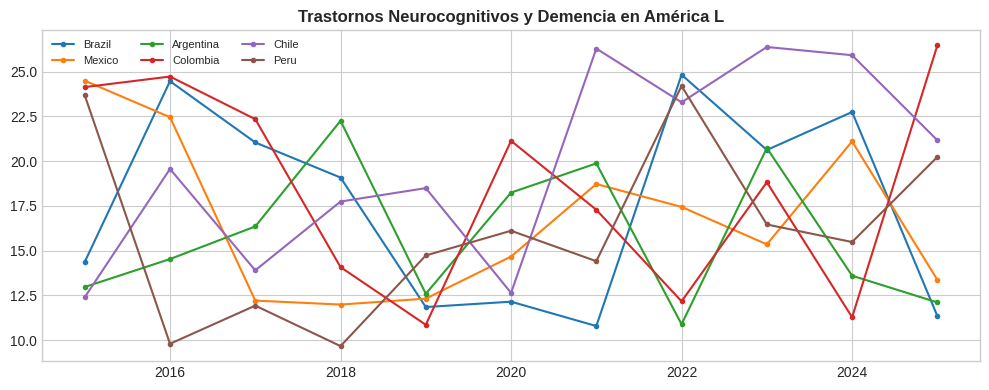

Recreate this plot in Python.
!pip install pandas matplotlib seaborn numpy -q
import pandas as pd,matplotlib.pyplot as plt,seaborn as sns,numpy as np
plt.style.use("seaborn-v0_8-whitegrid")
print("Ready")

# Full data: https://doi.org/10.5281/zenodo.19211345
np.random.seed(42)
cc=["Brazil","Mexico","Argentina","Colombia","Chile","Peru"]
rows=[{"country":c,"year":y,"value":round(np.random.uniform(8,25)+i*0.3,2)} for c in cc for i,y in enumerate(range(2015,2026))]
df=pd.DataFrame(rows)
df.head()

fig,ax=plt.subplots(figsize=(10,4))
for c in cc:
    s=df[df.country==c]
    ax.plot(s.year,s.value,marker="o",ms=3,label=c)
ax.set_title("Trastornos Neurocognitivos y Demencia en América L",fontweight="bold")
ax.legend(fontsize=8,ncol=3)
plt.tight_layout()
plt.savefig("example_plot.png",dpi=150,bbox_inches="tight")
plt.show()
